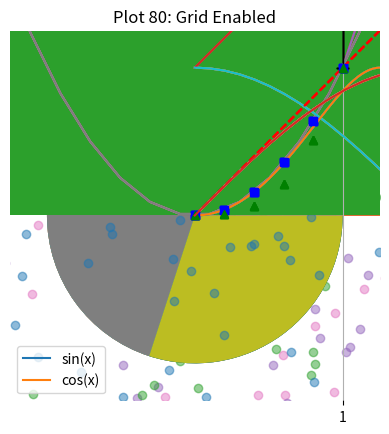

The script that saved this image:
import matplotlib.pyplot as plt
plt.plot([1, 2, 3, 4])
plt.show()

import matplotlib.pyplot as plt
plt.plot([1, 2, 3, 4], [1, 4, 9, 16])
plt.title('Plot 2: Line Plot')
plt.show()

import matplotlib.pyplot as plt
plt.bar([1,2,3], [3,7,5])
plt.title('Plot 3: Bar Chart')
plt.show()

import matplotlib.pyplot as plt
plt.barh([1,2,3], [3,7,5])
plt.title('Plot 4: Horizontal Bar')
plt.show()

import matplotlib.pyplot as plt
plt.pie([30, 40, 30])
plt.title('Plot 5: Pie Chart')
plt.show()

import matplotlib.pyplot as plt
plt.scatter([1,2,3,4], [4,3,2,1])
plt.title('Plot 6: Scatter Plot')
plt.show()

import matplotlib.pyplot as plt
plt.hist([1,2,2,3,3,3,4,4,4,4])
plt.title('Plot 7: Histogram')
plt.show()

import matplotlib.pyplot as plt
import numpy as np
x = np.linspace(0, 2*np.pi, 100)
y = np.sin(x)
plt.plot(x, y)
plt.title('Plot 8: Sine Wave')
plt.show()

import matplotlib.pyplot as plt
import numpy as np
x = np.random.randn(100)
y = np.random.randn(100)
plt.scatter(x, y, alpha=0.5)
plt.title('Plot 9: Random Scatter')
plt.show()

import matplotlib.pyplot as plt
import numpy as np
x = np.linspace(-10, 10, 100)
y = x**2
plt.plot(x, y)
plt.title('Plot 10: Parabola')
plt.show()

import matplotlib.pyplot as plt
plt.boxplot([[1,2,5,7], [2,4,6,8]])
plt.title('Plot 11: Boxplot')
plt.show()

import matplotlib.pyplot as plt
import numpy as np
x = np.random.rand(10)
y = np.random.rand(10)
colors = np.random.rand(10)
sizes = 1000 * np.random.rand(10)
plt.scatter(x, y, c=colors, s=sizes, alpha=0.3)
plt.title('Plot 12: Bubble Chart')
plt.show()

import matplotlib.pyplot as plt
labels = ['A', 'B', 'C', 'D']
values = [10, 20, 15, 5]
plt.bar(labels, values, color='green')
plt.title('Plot 13: Colored Bar Chart')
plt.show()

import matplotlib.pyplot as plt
import numpy as np
x = np.linspace(0, 10, 100)
y1 = np.sin(x)
y2 = np.cos(x)
plt.plot(x, y1)
plt.plot(x, y2)
plt.legend(['sin(x)', 'cos(x)'])
plt.title('Plot 14: Multiple Lines')
plt.show()

import matplotlib.pyplot as plt
x = [1, 2, 3, 4]
y = [10, 20, 25, 30]
plt.step(x, y)
plt.title('Plot 15: Step Plot')
plt.show()

import matplotlib.pyplot as plt
x = [1, 2, 3, 4]
y = [10, 20, 25, 30]
plt.fill_between(x, y)
plt.title('Plot 16: Area Plot')
plt.show()

import matplotlib.pyplot as plt
import numpy as np
x = np.linspace(0, 2*np.pi, 400)
y = np.sin(x**2)
plt.plot(x, y)
plt.title('Plot 17: Sine Squared')
plt.show()

import matplotlib.pyplot as plt
import numpy as np
x = np.random.randn(1000)
plt.hist(x, bins=30)
plt.title('Plot 18: Normal Distribution')
plt.show()

import matplotlib.pyplot as plt
import numpy as np
x = np.arange(0., 5., 0.2)
plt.plot(x, x, 'r--', x, x**2, 'bs', x, x**3, 'g^')
plt.title('Plot 19: Different Styles')
plt.show()

import matplotlib.pyplot as plt
import numpy as np
x = np.linspace(0, 4*np.pi, 100)
y = np.sin(x)
plt.plot(x, y)
plt.grid(True)
plt.title('Plot 20: Grid Enabled')
plt.show()

import matplotlib.pyplot as plt
plt.plot([1, 2, 3, 4])
plt.show()

import matplotlib.pyplot as plt
plt.plot([1, 2, 3, 4], [1, 4, 9, 16])
plt.title('Plot 22: Line Plot')
plt.show()

import matplotlib.pyplot as plt
plt.bar([1,2,3], [3,7,5])
plt.title('Plot 23: Bar Chart')
plt.show()

import matplotlib.pyplot as plt
plt.barh([1,2,3], [3,7,5])
plt.title('Plot 24: Horizontal Bar')
plt.show()

import matplotlib.pyplot as plt
plt.pie([30, 40, 30])
plt.title('Plot 25: Pie Chart')
plt.show()

import matplotlib.pyplot as plt
plt.scatter([1,2,3,4], [4,3,2,1])
plt.title('Plot 26: Scatter Plot')
plt.show()

import matplotlib.pyplot as plt
plt.hist([1,2,2,3,3,3,4,4,4,4])
plt.title('Plot 27: Histogram')
plt.show()

import matplotlib.pyplot as plt
import numpy as np
x = np.linspace(0, 2*np.pi, 100)
y = np.sin(x)
plt.plot(x, y)
plt.title('Plot 28: Sine Wave')
plt.show()

import matplotlib.pyplot as plt
import numpy as np
x = np.random.randn(100)
y = np.random.randn(100)
plt.scatter(x, y, alpha=0.5)
plt.title('Plot 29: Random Scatter')
plt.show()

import matplotlib.pyplot as plt
import numpy as np
x = np.linspace(-10, 10, 100)
y = x**2
plt.plot(x, y)
plt.title('Plot 30: Parabola')
plt.show()

import matplotlib.pyplot as plt
plt.boxplot([[1,2,5,7], [2,4,6,8]])
plt.title('Plot 31: Boxplot')
plt.show()

import matplotlib.pyplot as plt
import numpy as np
x = np.random.rand(10)
y = np.random.rand(10)
colors = np.random.rand(10)
sizes = 1000 * np.random.rand(10)
plt.scatter(x, y, c=colors, s=sizes, alpha=0.3)
plt.title('Plot 32: Bubble Chart')
plt.show()

import matplotlib.pyplot as plt
labels = ['A', 'B', 'C', 'D']
values = [10, 20, 15, 5]
plt.bar(labels, values, color='green')
plt.title('Plot 33: Colored Bar Chart')
plt.show()

import matplotlib.pyplot as plt
import numpy as np
x = np.linspace(0, 10, 100)
y1 = np.sin(x)
y2 = np.cos(x)
plt.plot(x, y1)
plt.plot(x, y2)
plt.legend(['sin(x)', 'cos(x)'])
plt.title('Plot 34: Multiple Lines')
plt.show()

import matplotlib.pyplot as plt
x = [1, 2, 3, 4]
y = [10, 20, 25, 30]
plt.step(x, y)
plt.title('Plot 35: Step Plot')
plt.show()

import matplotlib.pyplot as plt
x = [1, 2, 3, 4]
y = [10, 20, 25, 30]
plt.fill_between(x, y)
plt.title('Plot 36: Area Plot')
plt.show()

import matplotlib.pyplot as plt
import numpy as np
x = np.linspace(0, 2*np.pi, 400)
y = np.sin(x**2)
plt.plot(x, y)
plt.title('Plot 37: Sine Squared')
plt.show()

import matplotlib.pyplot as plt
import numpy as np
x = np.random.randn(1000)
plt.hist(x, bins=30)
plt.title('Plot 38: Normal Distribution')
plt.show()

import matplotlib.pyplot as plt
import numpy as np
x = np.arange(0., 5., 0.2)
plt.plot(x, x, 'r--', x, x**2, 'bs', x, x**3, 'g^')
plt.title('Plot 39: Different Styles')
plt.show()

import matplotlib.pyplot as plt
import numpy as np
x = np.linspace(0, 4*np.pi, 100)
y = np.sin(x)
plt.plot(x, y)
plt.grid(True)
plt.title('Plot 40: Grid Enabled')
plt.show()

import matplotlib.pyplot as plt
plt.plot([1, 2, 3, 4])
plt.show()

import matplotlib.pyplot as plt
plt.plot([1, 2, 3, 4], [1, 4, 9, 16])
plt.title('Plot 42: Line Plot')
plt.show()

import matplotlib.pyplot as plt
plt.bar([1,2,3], [3,7,5])
plt.title('Plot 43: Bar Chart')
plt.show()

import matplotlib.pyplot as plt
plt.barh([1,2,3], [3,7,5])
plt.title('Plot 44: Horizontal Bar')
plt.show()

import matplotlib.pyplot as plt
plt.pie([30, 40, 30])
plt.title('Plot 45: Pie Chart')
plt.show()

import matplotlib.pyplot as plt
plt.scatter([1,2,3,4], [4,3,2,1])
plt.title('Plot 46: Scatter Plot')
plt.show()

import matplotlib.pyplot as plt
plt.hist([1,2,2,3,3,3,4,4,4,4])
plt.title('Plot 47: Histogram')
plt.show()

import matplotlib.pyplot as plt
import numpy as np
x = np.linspace(0, 2*np.pi, 100)
y = np.sin(x)
plt.plot(x, y)
plt.title('Plot 48: Sine Wave')
plt.show()

import matplotlib.pyplot as plt
import numpy as np
x = np.random.randn(100)
y = np.random.randn(100)
plt.scatter(x, y, alpha=0.5)
plt.title('Plot 49: Random Scatter')
plt.show()

import matplotlib.pyplot as plt
import numpy as np
x = np.linspace(-10, 10, 100)
y = x**2
plt.plot(x, y)
plt.title('Plot 50: Parabola')
plt.show()

import matplotlib.pyplot as plt
plt.boxplot([[1,2,5,7], [2,4,6,8]])
plt.title('Plot 51: Boxplot')
plt.show()

import matplotlib.pyplot as plt
import numpy as np
x = np.random.rand(10)
y = np.random.rand(10)
colors = np.random.rand(10)
sizes = 1000 * np.random.rand(10)
plt.scatter(x, y, c=colors, s=sizes, alpha=0.3)
plt.title('Plot 52: Bubble Chart')
plt.show()

import matplotlib.pyplot as plt
labels = ['A', 'B', 'C', 'D']
values = [10, 20, 15, 5]
plt.bar(labels, values, color='green')
plt.title('Plot 53: Colored Bar Chart')
plt.show()

import matplotlib.pyplot as plt
import numpy as np
x = np.linspace(0, 10, 100)
y1 = np.sin(x)
y2 = np.cos(x)
plt.plot(x, y1)
plt.plot(x, y2)
plt.legend(['sin(x)', 'cos(x)'])
plt.title('Plot 54: Multiple Lines')
plt.show()

import matplotlib.pyplot as plt
x = [1, 2, 3, 4]
y = [10, 20, 25, 30]
plt.step(x, y)
plt.title('Plot 55: Step Plot')
plt.show()

import matplotlib.pyplot as plt
x = [1, 2, 3, 4]
y = [10, 20, 25, 30]
plt.fill_between(x, y)
plt.title('Plot 56: Area Plot')
plt.show()

import matplotlib.pyplot as plt
import numpy as np
x = np.linspace(0, 2*np.pi, 400)
y = np.sin(x**2)
plt.plot(x, y)
plt.title('Plot 57: Sine Squared')
plt.show()

import matplotlib.pyplot as plt
import numpy as np
x = np.random.randn(1000)
plt.hist(x, bins=30)
plt.title('Plot 58: Normal Distribution')
plt.show()

import matplotlib.pyplot as plt
import numpy as np
x = np.arange(0., 5., 0.2)
plt.plot(x, x, 'r--', x, x**2, 'bs', x, x**3, 'g^')
plt.title('Plot 59: Different Styles')
plt.show()

import matplotlib.pyplot as plt
import numpy as np
x = np.linspace(0, 4*np.pi, 100)
y = np.sin(x)
plt.plot(x, y)
plt.grid(True)
plt.title('Plot 60: Grid Enabled')
plt.show()

import matplotlib.pyplot as plt
plt.plot([1, 2, 3, 4])
plt.show()

import matplotlib.pyplot as plt
plt.plot([1, 2, 3, 4], [1, 4, 9, 16])
plt.title('Plot 62: Line Plot')
plt.show()

import matplotlib.pyplot as plt
plt.bar([1,2,3], [3,7,5])
plt.title('Plot 63: Bar Chart')
plt.show()

import matplotlib.pyplot as plt
plt.barh([1,2,3], [3,7,5])
plt.title('Plot 64: Horizontal Bar')
plt.show()

import matplotlib.pyplot as plt
plt.pie([30, 40, 30])
plt.title('Plot 65: Pie Chart')
plt.show()

import matplotlib.pyplot as plt
plt.scatter([1,2,3,4], [4,3,2,1])
plt.title('Plot 66: Scatter Plot')
plt.show()

import matplotlib.pyplot as plt
plt.hist([1,2,2,3,3,3,4,4,4,4])
plt.title('Plot 67: Histogram')
plt.show()

import matplotlib.pyplot as plt
import numpy as np
x = np.linspace(0, 2*np.pi, 100)
y = np.sin(x)
plt.plot(x, y)
plt.title('Plot 68: Sine Wave')
plt.show()

import matplotlib.pyplot as plt
import numpy as np
x = np.random.randn(100)
y = np.random.randn(100)
plt.scatter(x, y, alpha=0.5)
plt.title('Plot 69: Random Scatter')
plt.show()

import matplotlib.pyplot as plt
import numpy as np
x = np.linspace(-10, 10, 100)
y = x**2
plt.plot(x, y)
plt.title('Plot 70: Parabola')
plt.show()

import matplotlib.pyplot as plt
plt.boxplot([[1,2,5,7], [2,4,6,8]])
plt.title('Plot 71: Boxplot')
plt.show()

import matplotlib.pyplot as plt
import numpy as np
x = np.random.rand(10)
y = np.random.rand(10)
colors = np.random.rand(10)
sizes = 1000 * np.random.rand(10)
plt.scatter(x, y, c=colors, s=sizes, alpha=0.3)
plt.title('Plot 72: Bubble Chart')
plt.show()

import matplotlib.pyplot as plt
labels = ['A', 'B', 'C', 'D']
values = [10, 20, 15, 5]
plt.bar(labels, values, color='green')
plt.title('Plot 73: Colored Bar Chart')
plt.show()

import matplotlib.pyplot as plt
import numpy as np
x = np.linspace(0, 10, 100)
y1 = np.sin(x)
y2 = np.cos(x)
plt.plot(x, y1)
plt.plot(x, y2)
plt.legend(['sin(x)', 'cos(x)'])
plt.title('Plot 74: Multiple Lines')
plt.show()

import matplotlib.pyplot as plt
x = [1, 2, 3, 4]
y = [10, 20, 25, 30]
plt.step(x, y)
plt.title('Plot 75: Step Plot')
plt.show()

import matplotlib.pyplot as plt
x = [1, 2, 3, 4]
y = [10, 20, 25, 30]
plt.fill_between(x, y)
plt.title('Plot 76: Area Plot')
plt.show()

import matplotlib.pyplot as plt
import numpy as np
x = np.linspace(0, 2*np.pi, 400)
y = np.sin(x**2)
plt.plot(x, y)
plt.title('Plot 77: Sine Squared')
plt.show()

import matplotlib.pyplot as plt
import numpy as np
x = np.random.randn(1000)
plt.hist(x, bins=30)
plt.title('Plot 78: Normal Distribution')
plt.show()

import matplotlib.pyplot as plt
import numpy as np
x = np.arange(0., 5., 0.2)
plt.plot(x, x, 'r--', x, x**2, 'bs', x, x**3, 'g^')
plt.title('Plot 79: Different Styles')
plt.show()

import matplotlib.pyplot as plt
import numpy as np
x = np.linspace(0, 4*np.pi, 100)
y = np.sin(x)
plt.plot(x, y)
plt.grid(True)
plt.title('Plot 80: Grid Enabled')
plt.show()